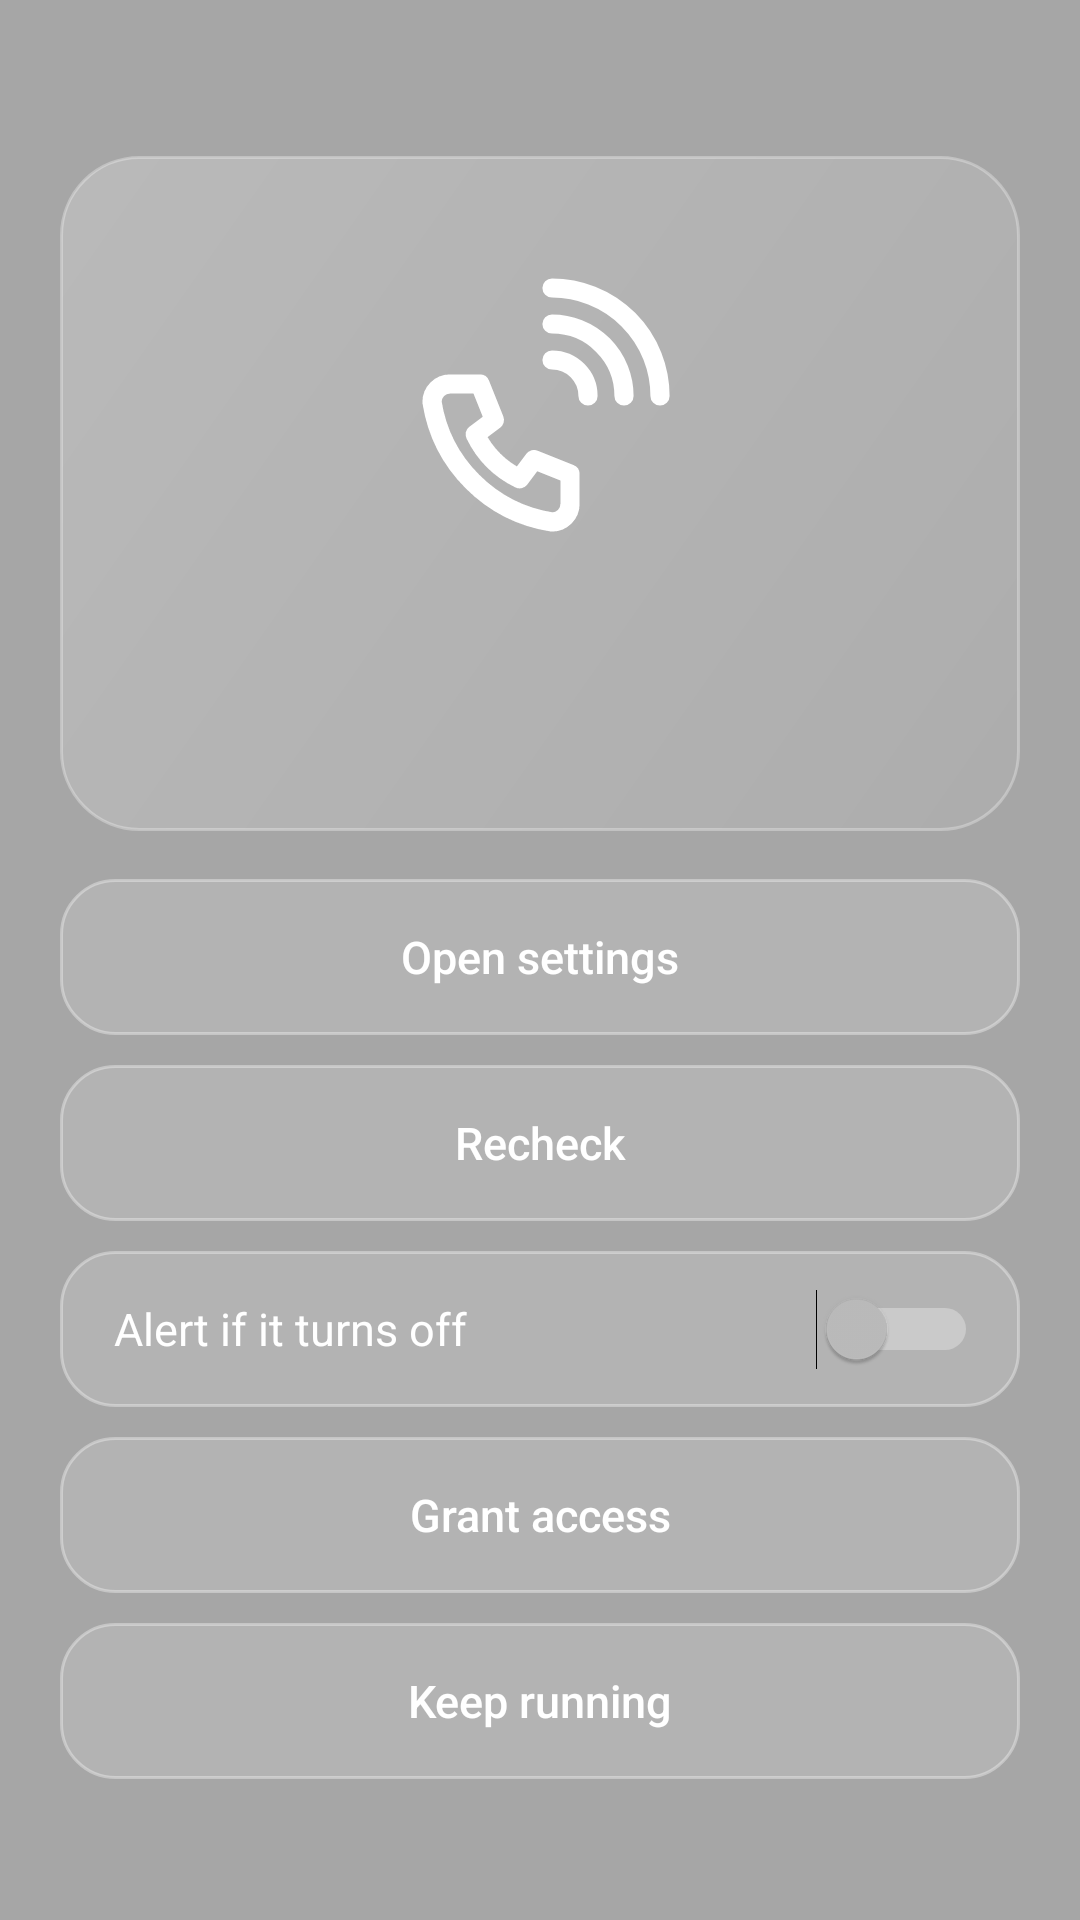

Reconstruct the res/layout file that produces this screen, plus the resources it refers to.
<!-- AndroidManifest.xml: application theme AppTheme -->
<!-- res/layout/activity_main.xml -->
<?xml version="1.0" encoding="utf-8"?>
<ScrollView xmlns:android="http://schemas.android.com/apk/res/android"
    android:layout_width="match_parent"
    android:layout_height="match_parent"
    android:fitsSystemWindows="true">

    <LinearLayout
        android:layout_width="match_parent"
        android:layout_height="wrap_content"
        android:orientation="vertical"
        android:padding="20dp">

        
        <LinearLayout
            android:layout_width="match_parent"
            android:layout_height="wrap_content"
            android:layout_marginTop="32dp"
            android:background="@drawable/glass_card"
            android:gravity="center"
            android:orientation="vertical"
            android:paddingTop="36dp"
            android:paddingBottom="28dp">

            <ImageView
                android:id="@+id/icon"
                android:layout_width="96dp"
                android:layout_height="96dp"
                android:contentDescription="Wi-Fi Calling status"
                android:src="@drawable/ic_wfc" />

            <TextView
                android:id="@+id/state"
                android:layout_width="wrap_content"
                android:layout_height="wrap_content"
                android:layout_marginTop="14dp"
                android:letterSpacing="0.12"
                android:textSize="22sp" />

            <TextView
                android:id="@+id/detail"
                android:layout_width="wrap_content"
                android:layout_height="wrap_content"
                android:layout_marginTop="4dp"
                android:textColor="#99FFFFFF"
                android:textSize="13sp" />
        </LinearLayout>

        <Button
            android:id="@+id/btn_open"
            style="@style/GlassButton"
            android:layout_marginTop="16dp"
            android:text="Open settings" />

        <Button
            android:id="@+id/btn_refresh"
            style="@style/GlassButton"
            android:layout_marginTop="10dp"
            android:text="Recheck" />

        <Switch
            android:id="@+id/switch_monitor"
            android:layout_width="match_parent"
            android:layout_height="52dp"
            android:layout_marginTop="10dp"
            android:background="@drawable/glass_button"
            android:paddingStart="18dp"
            android:paddingEnd="14dp"
            android:text="Alert if it turns off"
            android:textColor="#FFFFFF"
            android:textSize="15sp" />

        <Button
            android:id="@+id/btn_permissions"
            style="@style/GlassButton"
            android:layout_marginTop="10dp"
            android:text="Grant access" />

        <Button
            android:id="@+id/btn_battery"
            style="@style/GlassButton"
            android:layout_marginTop="10dp"
            android:text="Keep running" />
    </LinearLayout>
</ScrollView>
<!-- resources referenced by this layout -->
<resources>
  <!-- drawable glass_button (drawable) -->
  <?xml version="1.0" encoding="utf-8"?>
  <selector xmlns:android="http://schemas.android.com/apk/res/android">
      <item android:state_pressed="true">
          <shape android:shape="rectangle">
              <solid android:color="#4DFFFFFF" />
              <stroke android:width="1dp" android:color="#99FFFFFF" />
              <corners android:radius="18dp" />
          </shape>
      </item>
      <item>
          <shape android:shape="rectangle">
              <solid android:color="#26FFFFFF" />
              <stroke android:width="1dp" android:color="#59FFFFFF" />
              <corners android:radius="18dp" />
          </shape>
      </item>
  </selector>
  <!-- drawable glass_card (drawable) -->
  <?xml version="1.0" encoding="utf-8"?>
  <layer-list xmlns:android="http://schemas.android.com/apk/res/android">
      <item>
          <shape android:shape="rectangle">
              <gradient android:angle="315" android:startColor="#38FFFFFF" android:endColor="#14FFFFFF" />
              <stroke android:width="1dp" android:color="#4DFFFFFF" />
              <corners android:radius="26dp" />
          </shape>
      </item>
  </layer-list>
  <!-- drawable ic_wfc (drawable) -->
  <?xml version="1.0" encoding="utf-8"?>
  <vector xmlns:android="http://schemas.android.com/apk/res/android"
      android:width="24dp" android:height="24dp"
      android:viewportWidth="24" android:viewportHeight="24">
      <path android:pathData="M4.5,10h2.5l1.2,3l-1.6,1.2a8,8 0 0,0 3.7,3.7l1.2,-1.6l3,1.2v2.5a1.5,1.5 0 0,1 -1.5,1.5A12,12 0 0,1 3,11.5a1.5,1.5 0 0,1 1.5,-1.5z" android:strokeColor="#FFFFFFFF" android:strokeWidth="1.6" android:strokeLineCap="round" android:strokeLineJoin="round" android:fillColor="#00000000" />
      <path android:pathData="M13,8A3,3 0 0,1 16,11" android:strokeColor="#FFFFFFFF" android:strokeWidth="1.6" android:strokeLineCap="round" android:strokeLineJoin="round" android:fillColor="#00000000" />
      <path android:pathData="M13,5A6,6 0 0,1 19,11" android:strokeColor="#FFFFFFFF" android:strokeWidth="1.6" android:strokeLineCap="round" android:strokeLineJoin="round" android:fillColor="#00000000" />
      <path android:pathData="M13,2A9,9 0 0,1 22,11" android:strokeColor="#FFFFFFFF" android:strokeWidth="1.6" android:strokeLineCap="round" android:strokeLineJoin="round" android:fillColor="#00000000" />
  </vector>
  <style name="GlassButton">
          <item name="android:layout_width">match_parent</item>
          <item name="android:layout_height">52dp</item>
          <item name="android:background">@drawable/glass_button</item>
          <item name="android:textColor">#FFFFFF</item>
          <item name="android:textSize">15sp</item>
          <item name="android:textAllCaps">false</item>
          <item name="android:stateListAnimator">@null</item>
      </style>
  <style name="AppTheme" parent="@android:style/Theme.Material.NoActionBar">
          <item name="android:windowShowWallpaper">true</item>
          <item name="android:windowBackground">@color/veil</item>
          <item name="android:statusBarColor">@android:color/transparent</item>
          <item name="android:navigationBarColor">@android:color/transparent</item>
          <item name="android:textColorPrimary">#FFFFFFFF</item>
          <item name="android:textColor">#FFFFFFFF</item>
          <item name="android:colorAccent">#FF9BE7FF</item>
      </style>
  <color name="veil">#59000000</color>
</resources>
